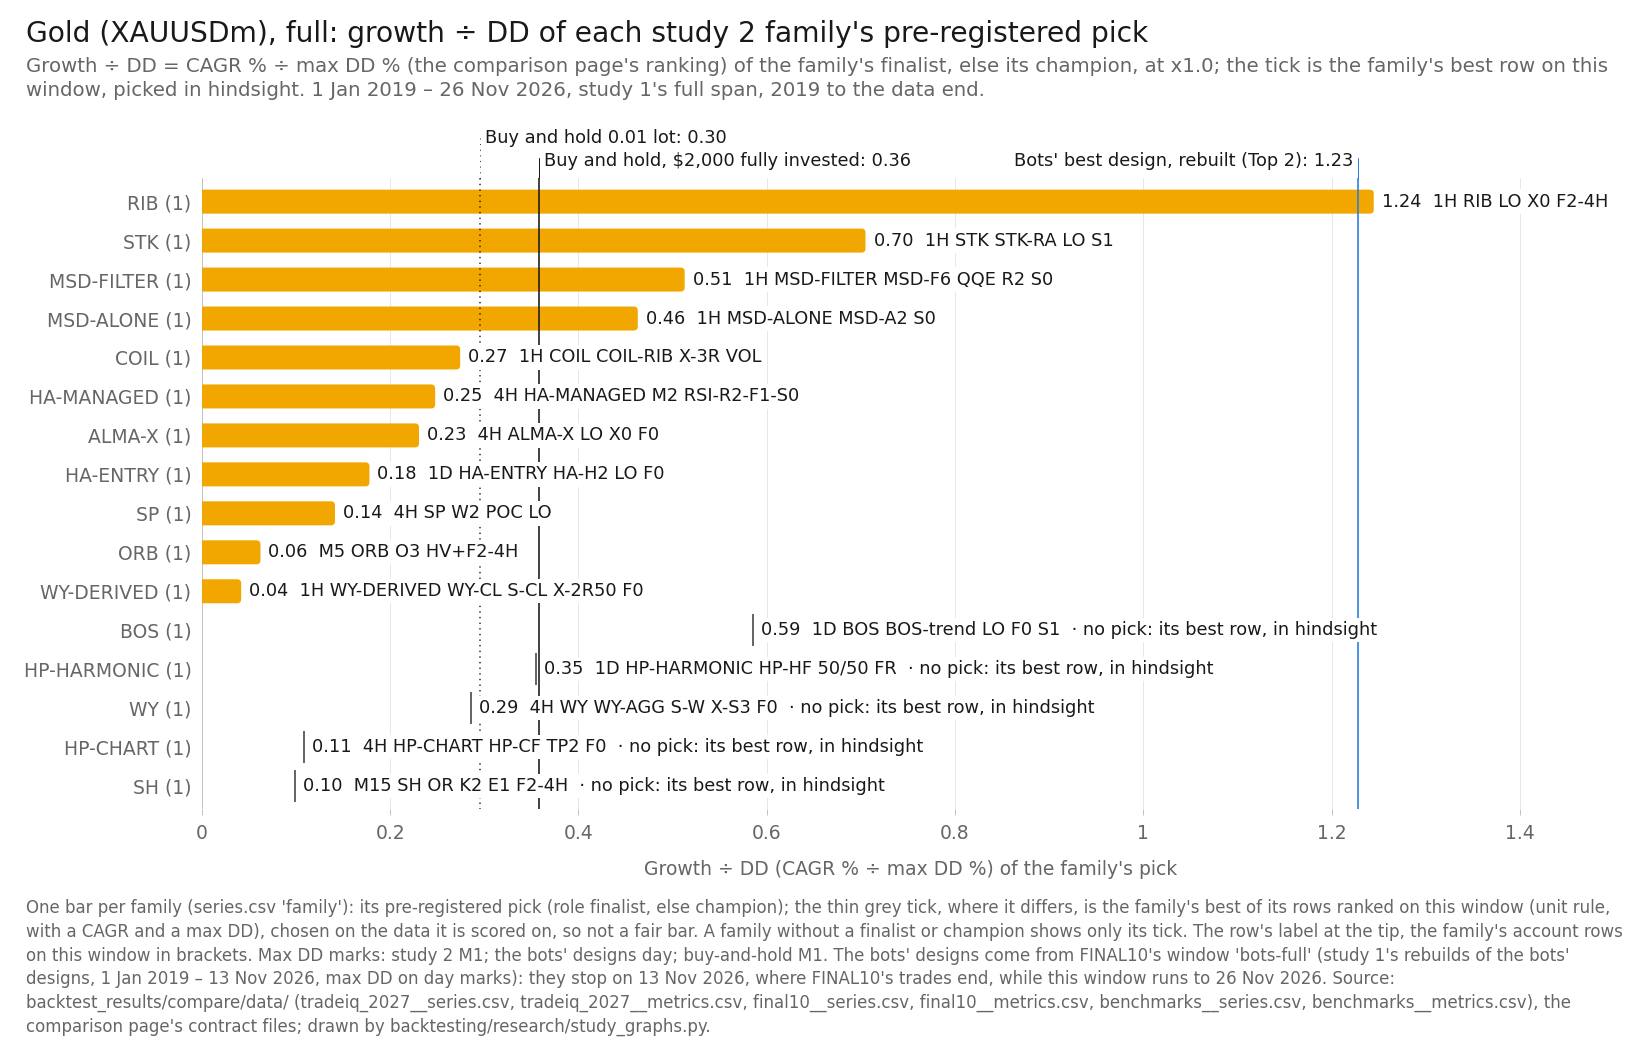

The data file committed next to this chart (first rows):
item, series_id, label, group, role, family, key, final_usd, curve_last_usd, cagr_pct, max_dd_pct, dd_marks, growth_dd, daily_close_dd_pct, x, y, notes
bar, tradeiq_2027:XAUUSDm|1H|RIB|LO|X0|F2-4H, 1H RIB LO X0 F2-4H, pick, finalist, RIB, , 9365, , 21.58, 17.34, M1, 1.245, , 1.245, , pre-registered pick
bar, tradeiq_2027:XAUUSDm|1H|STK|STK-RA|LO|S1, 1H STK STK-RA LO S1, pick, finalist, STK, , 8197, , 19.55, 27.73, M1, 0.7049, , 0.7049, , pre-registered pick
bar, tradeiq_2027:XAUUSDm|1H|MSD-FILTER|MSD-F…, 1H MSD-FILTER MSD-F6 QQE R2 S0, pick, champion, MSD-FILTER, , 5835, , 14.51, 28.3, M1, 0.5128, , 0.5128, , pre-registered pick
bar, tradeiq_2027:XAUUSDm|1H|MSD-ALONE|MSD-A2…, 1H MSD-ALONE MSD-A2 S0, pick, champion, MSD-ALONE, , 7129, , 17.45, 37.69, M1, 0.463, , 0.463, , pre-registered pick
bar, tradeiq_2027:XAUUSDm|1H|COIL|COIL-RIB|X-…, 1H COIL COIL-RIB X-3R VOL, pick, finalist, COIL, , 3491, , 7.304, 26.63, M1, 0.2743, , 0.2743, , pre-registered pick
bar, tradeiq_2027:XAUUSDm|4H|HA-MANAGED|M2|RS…, 4H HA-MANAGED M2 RSI-R2-F1-S0, pick, champion, HA-MANAGED, , 3992, , 9.141, 36.89, M1, 0.2478, , 0.2478, , pre-registered pick
bar, tradeiq_2027:XAUUSDm|4H|ALMA-X|LO|X0|F0, 4H ALMA-X LO X0 F0, pick, champion, ALMA-X, , 4719, , 11.48, 49.76, M1, 0.2306, , 0.2306, , pre-registered pick
bar, tradeiq_2027:XAUUSDm|1D|HA-ENTRY|HA-H2|L…, 1D HA-ENTRY HA-H2 LO F0, pick, champion, HA-ENTRY, , 4227, , 9.934, 55.81, M1, 0.178, , 0.178, , pre-registered pick
bar, tradeiq_2027:XAUUSDm|4H|SP|W2|POC|LO, 4H SP W2 POC LO, pick, champion, SP, , 2426, , 2.474, 17.5, M1, 0.1414, , 0.1414, , pre-registered pick
bar, tradeiq_2027:XAUUSDm|M5|ORB|O3|HV+F2-4H, M5 ORB O3 HV+F2-4H, pick, champion, ORB, , 2119, , 0.7313, 11.75, M1, 0.06222, , 0.06222, , pre-registered pick
bar, tradeiq_2027:XAUUSDm|1H|WY-DERIVED|WY-CL…, 1H WY-DERIVED WY-CL S-CL X-2R50 F0, pick, champion, WY-DERIVED, , 2166, , 1.017, 24.36, M1, 0.04174, , 0.04174, , pre-registered pick
tick, tradeiq_2027:XAUUSDm|1D|BOS|BOS-trend|LO…, 1D BOS BOS-trend LO F0 S1, best, variant, BOS, , 6798, , 16.75, 28.59, M1, 0.5857, , 0.5857, , the family's best row on this window, pi…
tick, tradeiq_2027:XAUUSDm|1D|HP-HARMONIC|HP-H…, 1D HP-HARMONIC HP-HF 50/50 FR, best, variant, HP-HARMONIC, , 2353, , 2.076, 5.85, M1, 0.3548, , 0.3548, , the family's best row on this window, pi…
tick, tradeiq_2027:XAUUSDm|4H|WY|WY-AGG|S-W|X-…, 4H WY WY-AGG S-W X-S3 F0, best, variant, WY, , 2117, , 0.7228, 2.524, M1, 0.2863, , 0.2863, , the family's best row on this window, pi…
tick, tradeiq_2027:XAUUSDm|4H|HP-CHART|HP-CF|T…, 4H HP-CHART HP-CF TP2 F0, best, variant, HP-CHART, , 2383, , 2.243, 20.61, M1, 0.1088, , 0.1088, , the family's best row on this window, pi…
tick, tradeiq_2027:XAUUSDm|M15|SH|OR|K2|E1|F2-…, M15 SH OR K2 E1 F2-4H, best, variant, SH, , 2232, , 1.4, 14.19, M1, 0.09867, , 0.09867, , the family's best row on this window, pi…
reference, final10:XAUUSDm|Top 2, Top 2, design, design, Top 1-3 (optimiser v4), , 8539, 8539, 20.27, 16.5, day, 1.228, , 1.228, , 
reference, benchmarks:XAUUSDm|bh-2000, Buy and hold, $2,000 fully invested, bh, benchmark, buy-and-hold, , 5582, 5582, 13.87, 38.74, M1, 0.3581, , 0.3581, , 
reference, benchmarks:XAUUSDm|bh-0.01lot, Buy and hold 0.01 lot, bh, benchmark, buy-and-hold, , 4295, 4295, 10.16, 34.33, M1, 0.2958, , 0.2958, , 
